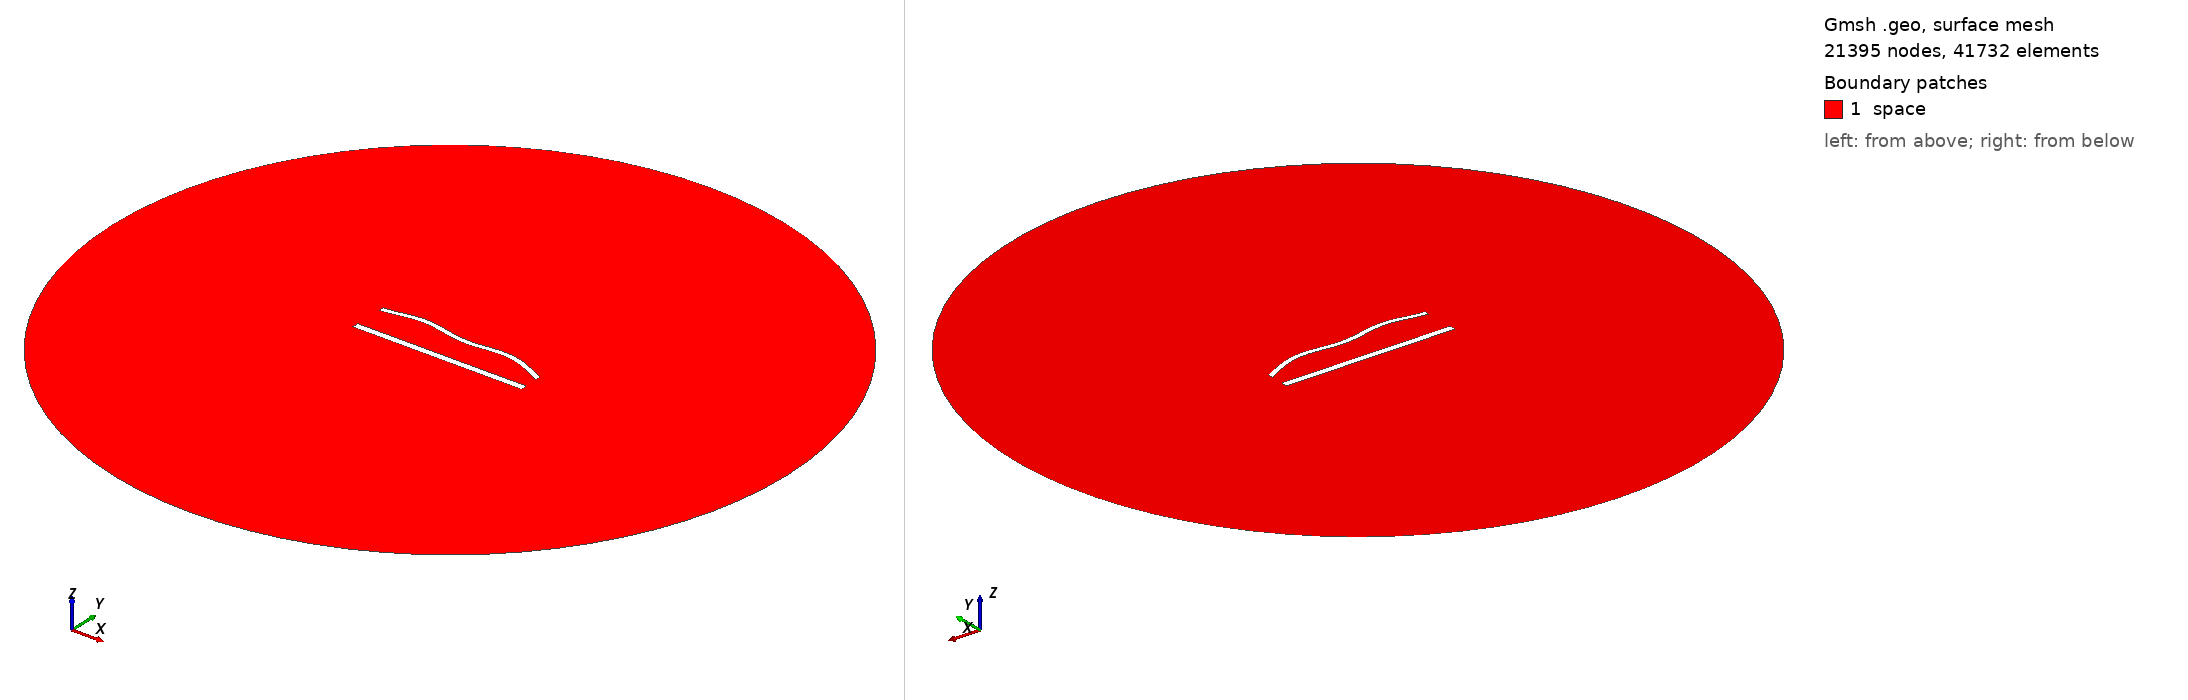

Gmsh geometry script, surface-meshed: 21395 nodes, 41732 surface elements. Boundary patches (legend numbers): 1 space. Left view from above one corner, right view from below the opposite corner. Legend entries are the model's physical surfaces. The drawing asked Gmsh for element sizes between 1% and 20% of the model's largest extent; the script's own settings can give other sizes.

=== 1239.geo (drawn) ===
//---------------------------------------
// Geometry kernel
//---------------------------------------

SetFactory("OpenCASCADE");



//---------------------------------------
// Parameters of the geometry
//---------------------------------------

// Overetch of the upper plate
overetch = 0.375;

// Distance between the plates
distance = 20.0;

// Discretization over the x axis (for the deformation)
nx = 50; 

// Length of the plate
L = 100 - overetch; 

// Number of modes
n = 4; 

// 1st mode coefficient
coeff(1) = -1.5;
beta(1) = 0.596864 * 3.1415926535 / L;

// 2nd mode coefficient
coeff(2) = 1.5;
beta(2) = 1.49418 * 3.1415926535 / L;

// 3rd mode coefficient
coeff(3) = 0.0;
beta(3) = 2.50025 * 3.1415926535 / L;

// 4th mode coefficient
coeff(4) = 1.5;
beta(4) = 3.49999 * 3.1415926535 / L;



//---------------------------------------
// Upper plate (deformed rectangle)
//---------------------------------------

// Coordiantes of the upper plate
xmin = -50;
xmax = 50 - overetch;

// Height of the upper plate
yheight = 4 - 2 * overetch;

// Indexes of the points
UpperID[] = {};
LowerID[] = {};
LeftID[] = {};
RightID[] = {};

// Point index
p = 1;

// Horizontal edges
For i In {1:nx}
    x = xmin + (i-1)*(xmax - xmin)/(nx-1);

    y_bottom = distance / 2 + overetch;
    For j In {1:n}
        C = (Cosh(beta(j)*L) + Cos(beta(j)*L)) / (Sinh(beta(j)*L) + Sin(beta(j)*L));
        y_bottom  = y_bottom + coeff(j) * (Cosh(beta(j)*(x+50)) - Cos(beta(j)*(x+50)) - C * (Sinh(beta(j)*(x+50)) - Sin(beta(j)*(x+50))));
    EndFor

    y_top = y_bottom + yheight;

    Point(p) = {x, y_top, 0, 1.0};
    UpperID[i] = p;
    p = p + 1;

    Point(p) = {x, y_bottom, 0, 1.0};
    LowerID[i] = p;
    p = p + 1;
EndFor

// Create point lists
UpperPts[] = {}; LowerPts[] = {};
For i In {1:nx}
  UpperPts[] += {UpperID[i]};
  LowerPts[] += {LowerID[i]};
EndFor

// Build splines
Spline(1) = {UpperPts[]};
Spline(2) = {LowerPts[]};
Line(3) = {LowerPts[nx-1], UpperPts[nx-1]};
Line(4) = {LowerPts[0], UpperPts[0]};

// Build the plane surface
Curve Loop(1) = {2, 3, -1, -4};
Plane Surface(1) = {1};



//---------------------------------------
// Lower plate (rectangle)
//---------------------------------------

// Vertices
Point(1001) = {-50, -distance/2, 0, 1.0};
Point(1002) = { 50, -distance/2, 0, 1.0};
Point(1003) = { 50,  -distance/2 + 4, 0, 1.0};
Point(1004) = {-50,  -distance/2 + 4, 0, 1.0};

// Edges
Line(5) = {1001, 1002};
Line(6) = {1002, 1003};
Line(7) = {1003, 1004};
Line(8) = {1004, 1001};

// Plane surface
Line Loop(2) = {5, 6, 7, 8};
Plane Surface(2) = {2}; 



//---------------------------------------
// Outer (fictious) boundary
//---------------------------------------

// Points
Point(1005) = {0, 0, 0};       // Center
Point(1006) = {200, 0, 0};     // Start point
Point(1007) = {0, 200, 0};     // 90 degrees
Point(1008) = {-200, 0, 0};    // 180 degrees
Point(1009) = {0, -200, 0};    // 270 degrees

// Circle arcs (each needs start, center, end)
Circle(9) = {1006, 1005, 1007};
Circle(10) = {1007, 1005, 1008};
Circle(11) = {1008, 1005, 1009};
Circle(12) = {1009, 1005, 1006};

// Plane surface for the entire domain
Curve Loop(3) = {9, 10, 11, 12};
Surface(3) = {3};

// Subtract the plates from the whole domain to obtain the actual domain where we want to solve the equations
BooleanDifference{ Surface{3}; Delete; }{ Surface{1}; Surface{2}; Delete; }




//---------------------------------------
// Transfinite Lines/Curves
//---------------------------------------

// Set the number of points on the boundaries
r = 6;
d = 0.15;

// Plates
Transfinite Curve {1} = 50*r/4 Using Progression 1;
Transfinite Line {2} = 50*r Using Progression 1;
Transfinite Curve {3, 4} = 2*r Using Progression 1+d;
Transfinite Line {5} = 50*r/4 Using Progression 1;
Transfinite Line {7} = 50*r Using Progression 1;
Transfinite Line {6} = 2*r Using Progression 1-d;
Transfinite Line {8} = 2*r Using Progression 1+d;

// Outer boundary
Transfinite Line {9, 10, 11, 12} = 20 Using Progression 1;



//---------------------------------------
// Physical groups
//---------------------------------------                

// Physical curves (boundaries)
Physical Line("force_segment", 10) = {2};
Physical Line("upper_plate", 11) = {1, 3, 4};
Physical Line("lower_plate", 12) = {5, 6, 7, 8};
Physical Line("boundary", 20) = {9, 10, 11, 12};

// Physical Surfaces
Physical Surface("space", 30) = {3};



//---------------------------------------
// 6. Generate the Mesh
//---------------------------------------

// 2D mesh generation
Mesh 2;
